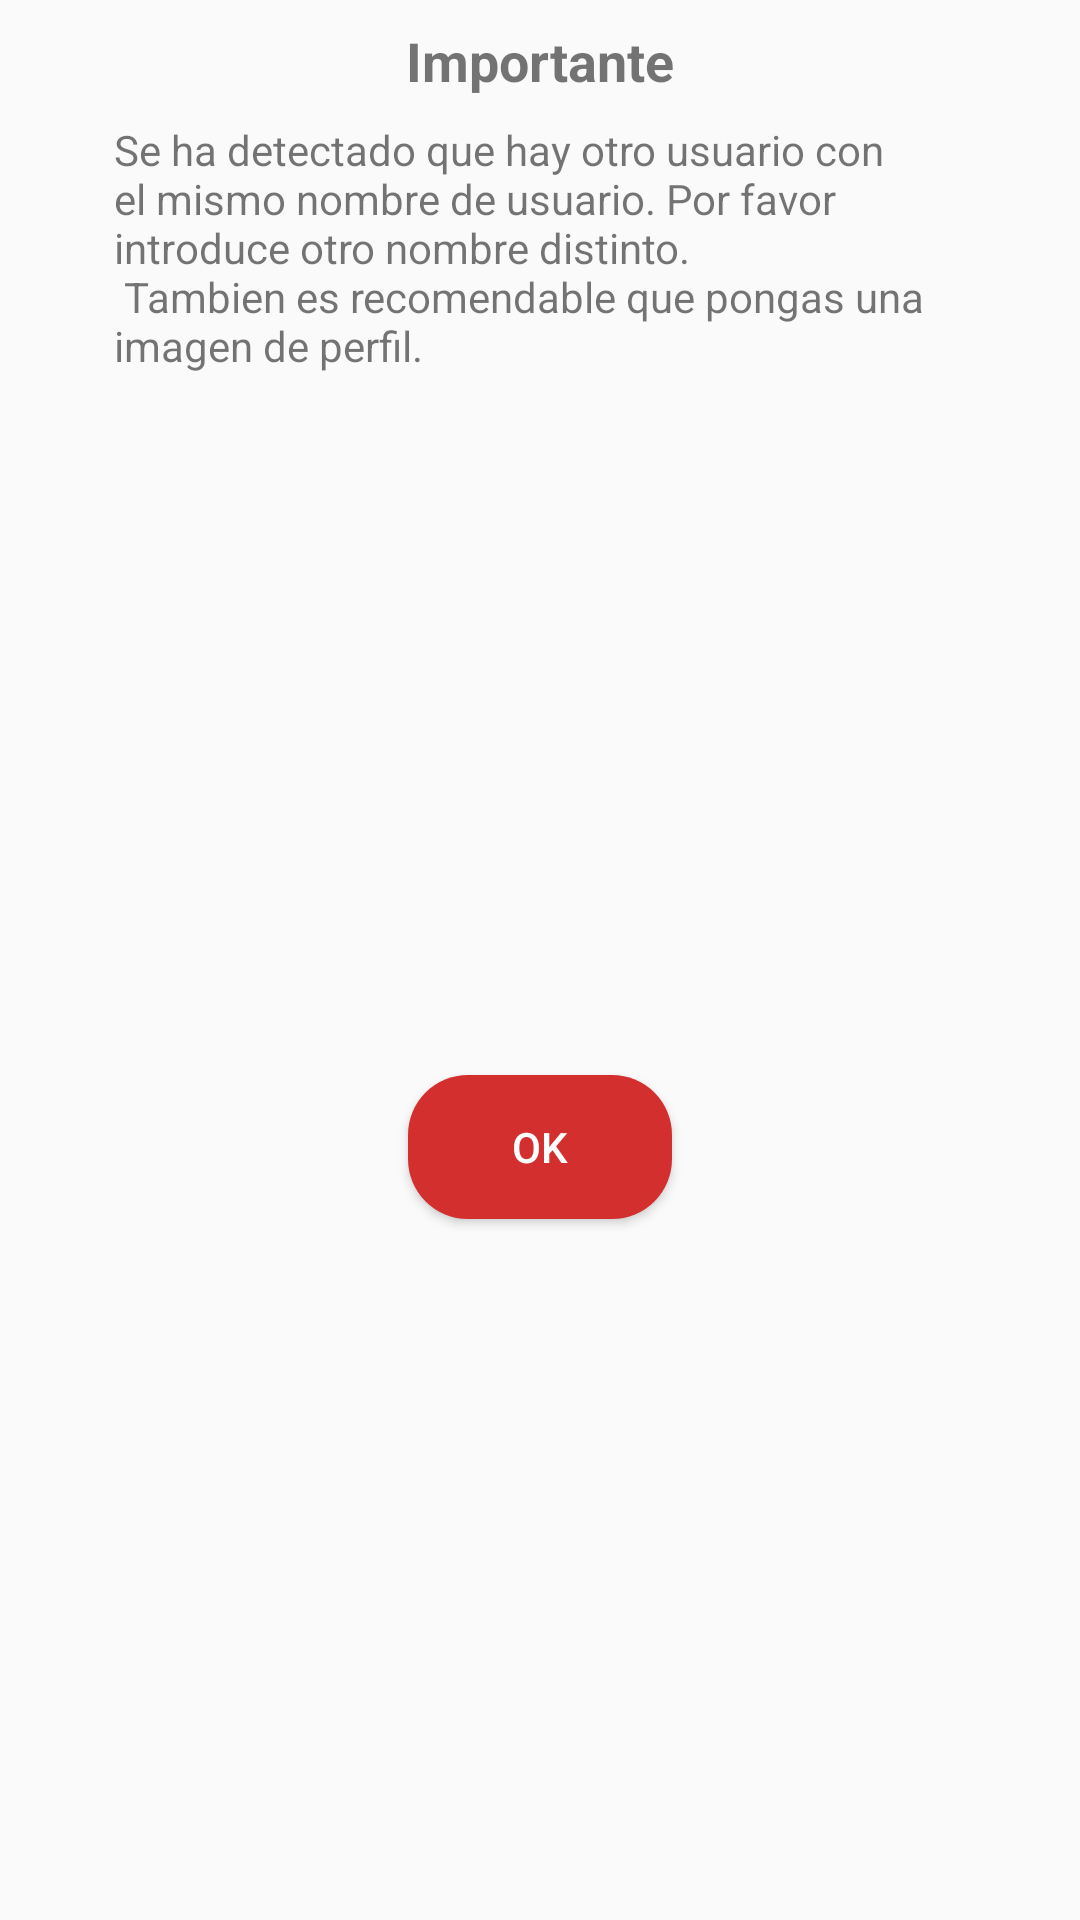

Produce the Android XML layout that renders to this screen, including the resource entries it uses.
<!-- AndroidManifest.xml: application theme AppTheme -->
<!-- res/layout/custom_dialog_photo_name.xml -->
<?xml version="1.0" encoding="utf-8"?>
<android.support.constraint.ConstraintLayout
    xmlns:android="http://schemas.android.com/apk/res/android"
    xmlns:app="http://schemas.android.com/apk/res-auto"
    android:layout_width="match_parent"
    android:layout_height="wrap_content">

    <TextView
        android:id="@+id/textView4"
        android:layout_width="wrap_content"
        android:layout_height="wrap_content"
        android:layout_marginEnd="8dp"
        android:layout_marginStart="8dp"
        android:layout_marginTop="8dp"
        android:text="@string/aviso"
        android:textSize="18sp"
        android:textStyle="bold"
        app:layout_constraintEnd_toEndOf="parent"
        app:layout_constraintStart_toStartOf="parent"
        app:layout_constraintTop_toTopOf="parent" />

    <TextView
        android:id="@+id/textView5"
        android:layout_width="285dp"
        android:layout_height="wrap_content"
        android:layout_marginTop="8dp"
        android:text="@string/aviso_nombre"
        app:layout_constraintEnd_toEndOf="parent"
        app:layout_constraintHorizontal_bias="0.508"
        app:layout_constraintStart_toStartOf="parent"
        app:layout_constraintTop_toBottomOf="@+id/textView4" />


    <Button
        android:id="@+id/btn_ok_name_photo"
        android:layout_width="wrap_content"
        android:layout_height="wrap_content"
        android:layout_marginBottom="8dp"
        android:layout_marginEnd="8dp"
        android:layout_marginStart="8dp"
        android:layout_marginTop="8dp"
        android:background="@drawable/rounded_button_red"
        android:text="@string/ok"
        android:textColor="@android:color/white"
        app:layout_constraintBottom_toBottomOf="parent"
        app:layout_constraintEnd_toEndOf="parent"
        app:layout_constraintStart_toStartOf="parent"
        app:layout_constraintTop_toBottomOf="@+id/textView5" />
</android.support.constraint.ConstraintLayout>
<!-- resources referenced by this layout -->
<resources>
  <!-- drawable rounded_button_red (drawable-v21) -->
  <?xml version="1.0" encoding="utf-8"?>
  <shape xmlns:android="http://schemas.android.com/apk/res/android">
  
      <solid android:color="@color/colorPrimaryDark"/>
      <corners android:radius="20dp"/>
  
  
  </shape>
  <string name="aviso">Importante</string>
  <string name="aviso_nombre">Se ha detectado que hay otro usuario con el mismo nombre de usuario. Por favor introduce otro nombre distinto.\n\ Tambien es recomendable que pongas una imagen de perfil.</string>
  <string name="ok">OK</string>
  <style name="AppTheme" parent="Base.Theme.AppCompat.Light.DarkActionBar">
          <item name="colorPrimary">@color/colorPrimary</item>
          <item name="colorPrimaryDark">@color/colorPrimaryDark</item>
          <item name="colorAccent">@color/colorAccent</item>
          <item name="windowActionBar">false</item>
           <item name="toolbarStyle">@style/PopupMenu</item>
          <item name="windowNoTitle">true</item>
          <item name="android:textColorSecondary">@android:color/white</item>
      </style>
  <color name="colorPrimaryDark">#D32F2F</color>
  <color name="colorPrimary">#f4371e</color>
  <color name="colorAccent">#1a4dac</color>
  <style name="PopupMenu" parent="@android:style/Widget.PopupMenu">
          <item name="android:popupBackground">@color/colorPrimary</item>
          <item name="android:textColor">@android:color/black</item>
          <item name="android:textStyle">bold</item>
      </style>
</resources>
